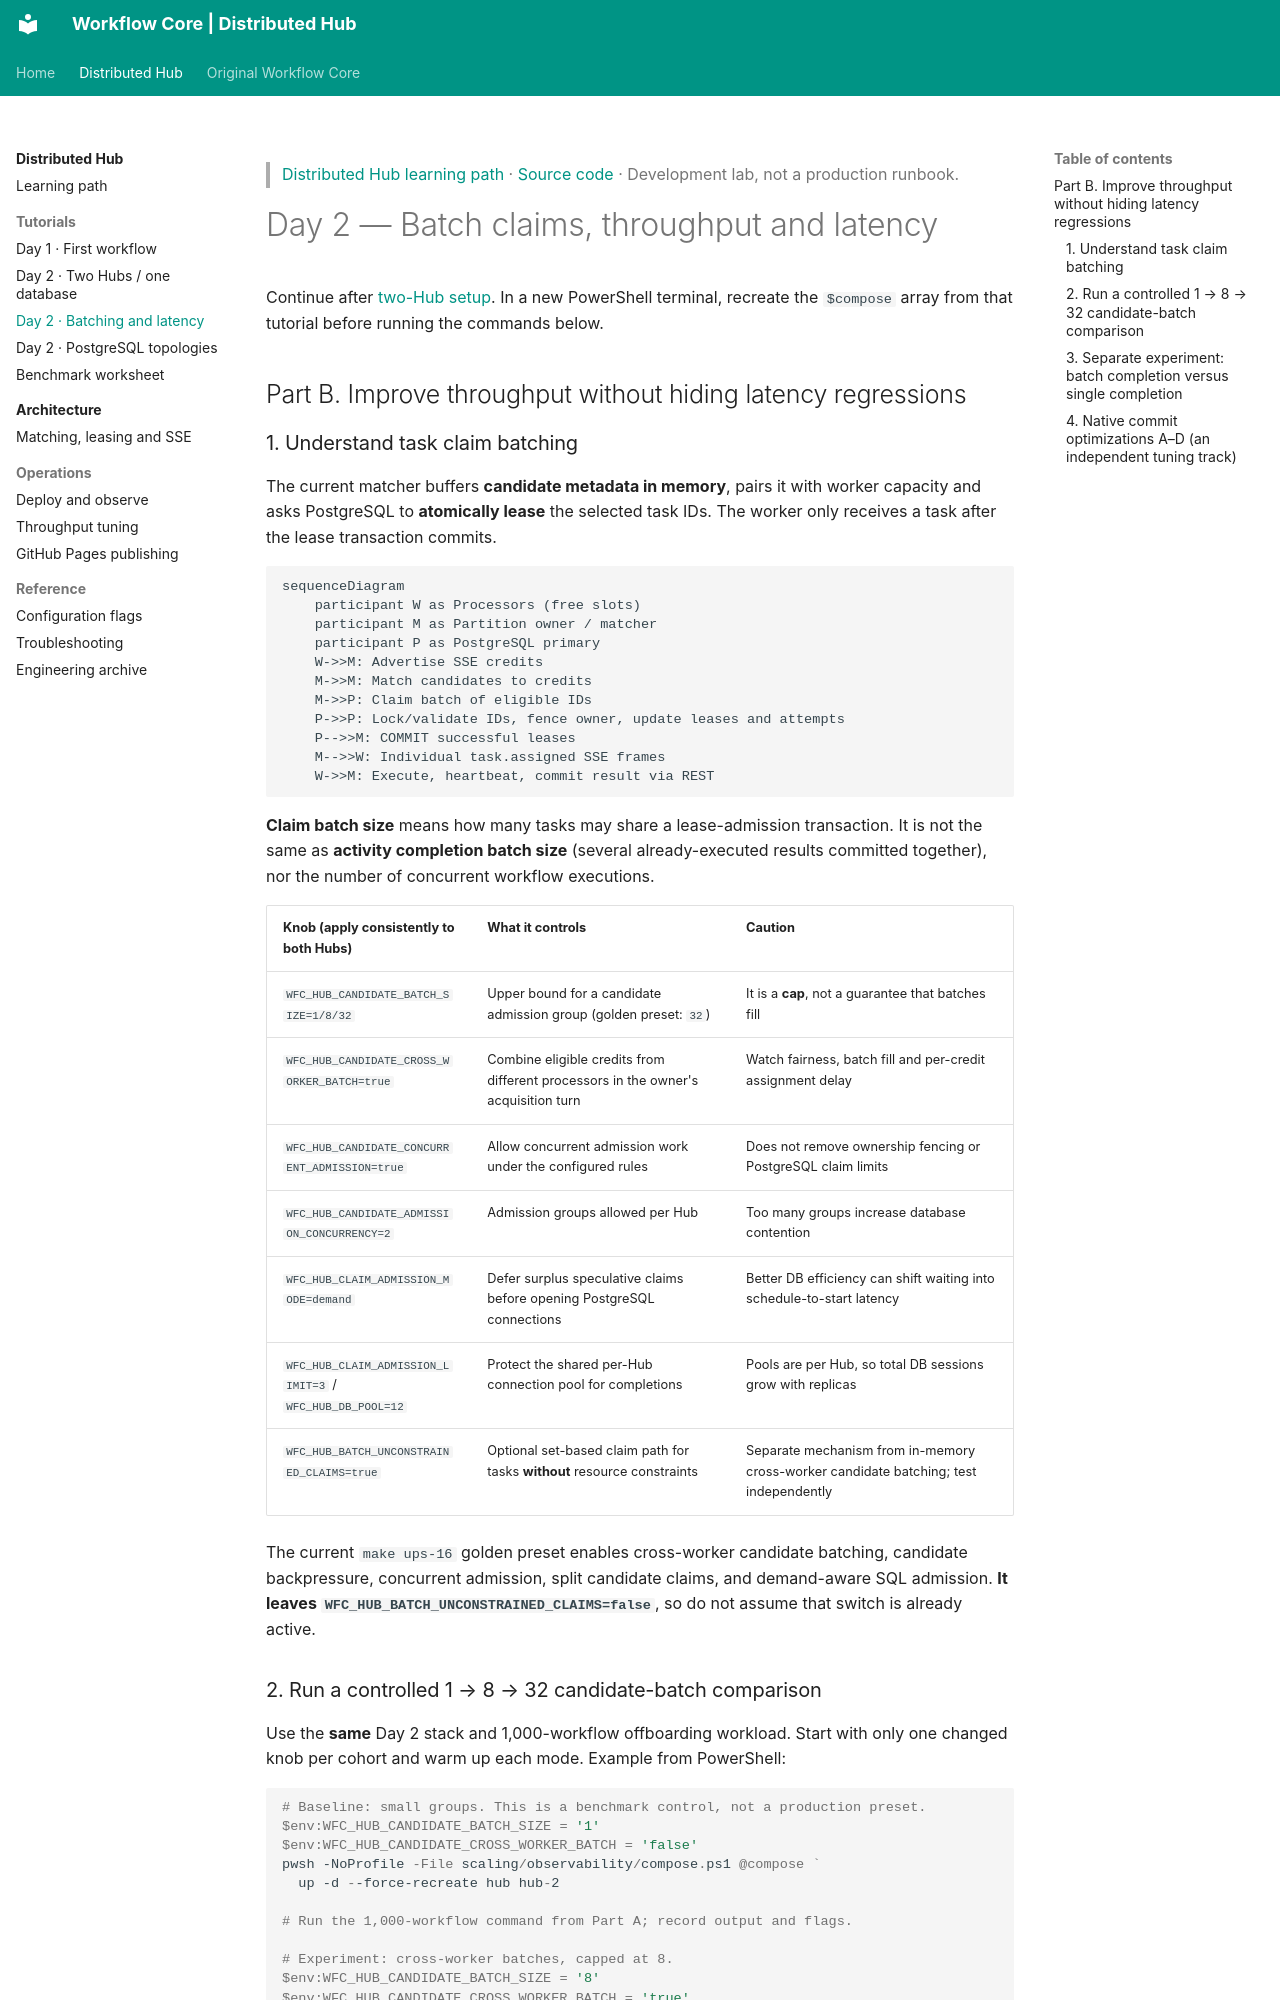

repository: thanhhaictld/workflow-core · page: distributed/tutorials/day-2-batching/index.html · generator: mkdocs

> [Distributed Hub learning path](../learning-path.md) · [Source code](https://github.com/thanhhaictld/workflow-core/tree/thanhhaictld/hub-memory-candidates-luna/scaling) · Development lab, not a production runbook.

# Day 2 — Batch claims, throughput and latency

Continue after [two-Hub setup](day-2-multi-hub.md). In a new PowerShell terminal, recreate the `$compose` array from that tutorial before running the commands below.

## Part B. Improve throughput without hiding latency regressions

### 1. Understand task claim batching

The current matcher buffers **candidate metadata in memory**, pairs it with worker capacity and asks PostgreSQL to **atomically lease** the selected task IDs. The worker only receives a task after the lease transaction commits.

```mermaid
sequenceDiagram
    participant W as Processors (free slots)
    participant M as Partition owner / matcher
    participant P as PostgreSQL primary
    W->>M: Advertise SSE credits
    M->>M: Match candidates to credits
    M->>P: Claim batch of eligible IDs
    P->>P: Lock/validate IDs, fence owner, update leases and attempts
    P-->>M: COMMIT successful leases
    M-->>W: Individual task.assigned SSE frames
    W->>M: Execute, heartbeat, commit result via REST
```

**Claim batch size** means how many tasks may share a lease-admission transaction. It is not the same as **activity completion batch size** (several already-executed results committed together), nor the number of concurrent workflow executions.

| Knob (apply consistently to both Hubs) | What it controls | Caution |
| --- | --- | --- |
| `WFC_HUB_CANDIDATE_BATCH_SIZE=1/8/32` | Upper bound for a candidate admission group (golden preset: `32`) | It is a **cap**, not a guarantee that batches fill |
| `WFC_HUB_CANDIDATE_CROSS_WORKER_BATCH=true` | Combine eligible credits from different processors in the owner's acquisition turn | Watch fairness, batch fill and per-credit assignment delay |
| `WFC_HUB_CANDIDATE_CONCURRENT_ADMISSION=true` | Allow concurrent admission work under the configured rules | Does not remove ownership fencing or PostgreSQL claim limits |
| `WFC_HUB_CANDIDATE_ADMISSION_CONCURRENCY=2` | Admission groups allowed per Hub | Too many groups increase database contention |
| `WFC_HUB_CLAIM_ADMISSION_MODE=demand` | Defer surplus speculative claims before opening PostgreSQL connections | Better DB efficiency can shift waiting into schedule-to-start latency |
| `WFC_HUB_CLAIM_ADMISSION_LIMIT=3` / `WFC_HUB_DB_POOL=12` | Protect the shared per-Hub connection pool for completions | Pools are per Hub, so total DB sessions grow with replicas |
| `WFC_HUB_BATCH_UNCONSTRAINED_CLAIMS=true` | Optional set-based claim path for tasks **without** resource constraints | Separate mechanism from in-memory cross-worker candidate batching; test independently |

The current `make ups-16` golden preset enables cross-worker candidate batching, candidate backpressure, concurrent admission, split candidate claims, and demand-aware SQL admission. **It leaves `WFC_HUB_BATCH_UNCONSTRAINED_CLAIMS=false`**, so do not assume that switch is already active.
